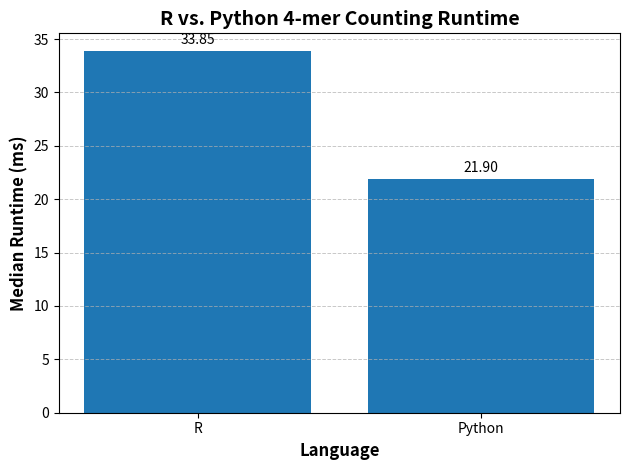

Write the Python code that produced this figure.
import matplotlib.pyplot as plt

# Data
languages = ['R', 'Python']
median_times = [33.85, 21.90]

# Create an attractive bar chart
fig, ax = plt.subplots()
bars = ax.bar(languages, median_times)

# Labels and title with enhanced font sizes
ax.set_ylabel('Median Runtime (ms)', fontsize=12, fontweight='bold')
ax.set_xlabel('Language', fontsize=12, fontweight='bold')
ax.set_title('R vs. Python 4-mer Counting Runtime', fontsize=14, fontweight='bold')

# Add gridlines for readability
ax.grid(axis='y', linestyle='--', linewidth=0.7, alpha=0.7)

# Annotate each bar with its value
for bar in bars:
    height = bar.get_height()
    ax.annotate(f'{height:.2f}',
                xy=(bar.get_x() + bar.get_width() / 2, height),
                xytext=(0, 3),  # offset text by 3 points vertically
                textcoords="offset points",
                ha='center', va='bottom', fontsize=10)

plt.tight_layout()
plt.show()
